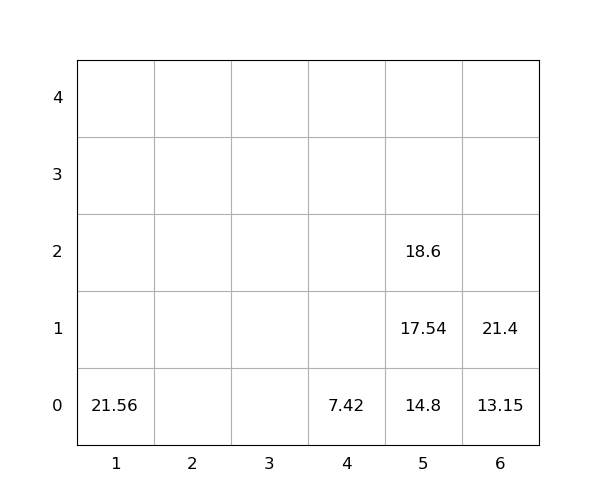

Source data for this figure (header and first rows):
idx, loc_x, loc_y, loc_z, weight, group, score, seq, reloc, size(ft)
1, 5, 0, 0, 14.8, 0, 14.8, 1, 0, 20
2, 1, 0, 0, 21.56, 0, 21.56, 2, 0, 20
3, 6, 0, 0, 13.15, 0, 13.15, 3, 0, 20
4, 5, 0, 1, 17.54, 0, 17.54, 4, 0, 20
5, 6, 0, 1, 21.4, 0, 21.4, 5, 0, 20
6, 4, 0, 0, 7.42, 0, 7.42, 6, 0, 20
7, 5, 0, 2, 18.6, 0, 18.6, 7, 0, 20
